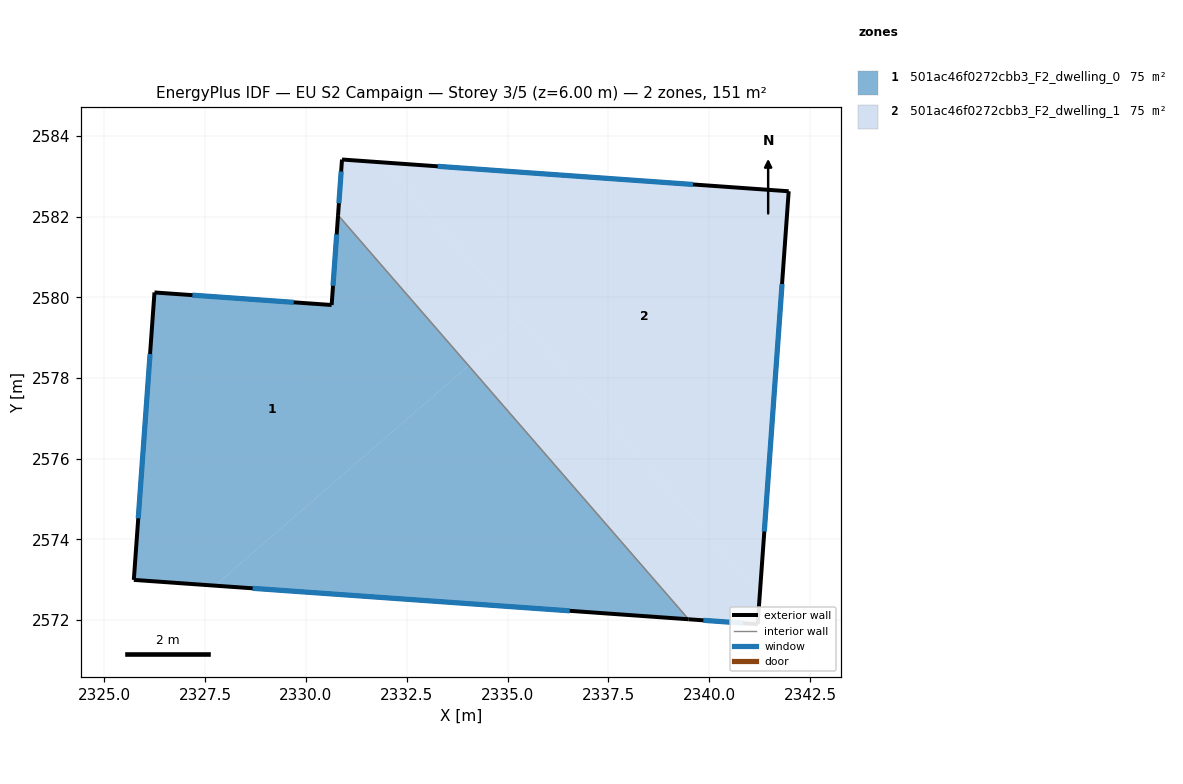
=== STOREY PLAN SPEC (per zone: floor XY polygon, exterior-wall plan segments, windows/doors) ===
zone 1: 501ac46f0272cbb3_F2_dwelling_0  (75.4 m²)
  floor: (2330.80, 2582.04) (2334.03, 2578.31) (2327.75, 2572.85) (2325.74, 2573.00) (2326.25, 2580.12) (2330.64, 2579.81)
  floor: (2334.03, 2578.31) (2339.49, 2572.02) (2327.75, 2572.85)
  exterior wall: (2325.74, 2573.00) – (2339.49, 2572.02)  [13.8 m]
    window: (2328.68, 2572.79) – (2336.54, 2572.23)  [13.5 m²]
  exterior wall: (2326.25, 2580.12) – (2325.74, 2573.00)  [7.1 m]
    window: (2326.14, 2578.59) – (2325.85, 2574.52)  [7.0 m²]
  exterior wall: (2330.64, 2579.81) – (2326.25, 2580.12)  [4.4 m]
    window: (2329.70, 2579.88) – (2327.19, 2580.05)  [4.3 m²]
  exterior wall: (2330.80, 2582.04) – (2330.64, 2579.81)  [2.2 m]
    window: (2330.76, 2581.56) – (2330.67, 2580.29)  [2.2 m²]
  interior walls: 1
zone 2: 501ac46f0272cbb3_F2_dwelling_1  (75.4 m²)
  floor: (2335.34, 2579.44) (2341.25, 2572.63) (2341.20, 2571.90) (2339.49, 2572.02) (2334.03, 2578.31)
  floor: (2341.97, 2582.63) (2341.25, 2572.63) (2331.96, 2583.34)
  floor: (2331.96, 2583.34) (2335.34, 2579.44) (2334.03, 2578.31) (2330.80, 2582.04) (2330.90, 2583.42)
  exterior wall: (2339.49, 2572.02) – (2341.20, 2571.90)  [1.7 m]
    window: (2339.85, 2571.99) – (2340.83, 2571.92)  [1.7 m²]
  exterior wall: (2330.90, 2583.42) – (2330.80, 2582.04)  [1.4 m]
    window: (2330.88, 2583.12) – (2330.82, 2582.33)  [1.4 m²]
  exterior wall: (2341.97, 2582.63) – (2330.90, 2583.42)  [11.1 m]
    window: (2339.60, 2582.80) – (2333.27, 2583.25)  [10.9 m²]
  exterior wall: (2341.20, 2571.90) – (2341.97, 2582.63)  [10.8 m]
    window: (2341.36, 2574.20) – (2341.80, 2580.33)  [10.5 m²]
  interior walls: 1

=== DERIVED (storey summary) ===
Building: EU S2 Campaign
Storey: 3 of 5  (floor level z = 6.00 m)
Storey gross floor area: 150.8 m²
Zones on this storey: 2
  - 501ac46f0272cbb3_F2_dwelling_0: floor 75.4 m²; exterior wall 27.6 m (82.7 m²); 4 window(s) 27.0 m²; WWR 32.7%
  - 501ac46f0272cbb3_F2_dwelling_1: floor 75.4 m²; exterior wall 25.0 m (74.9 m²); 4 window(s) 24.5 m²; WWR 32.7%
Zone adjacency (shared interzone walls):
  - 501ac46f0272cbb3_F2_dwelling_0 ↔ 501ac46f0272cbb3_F2_dwelling_1